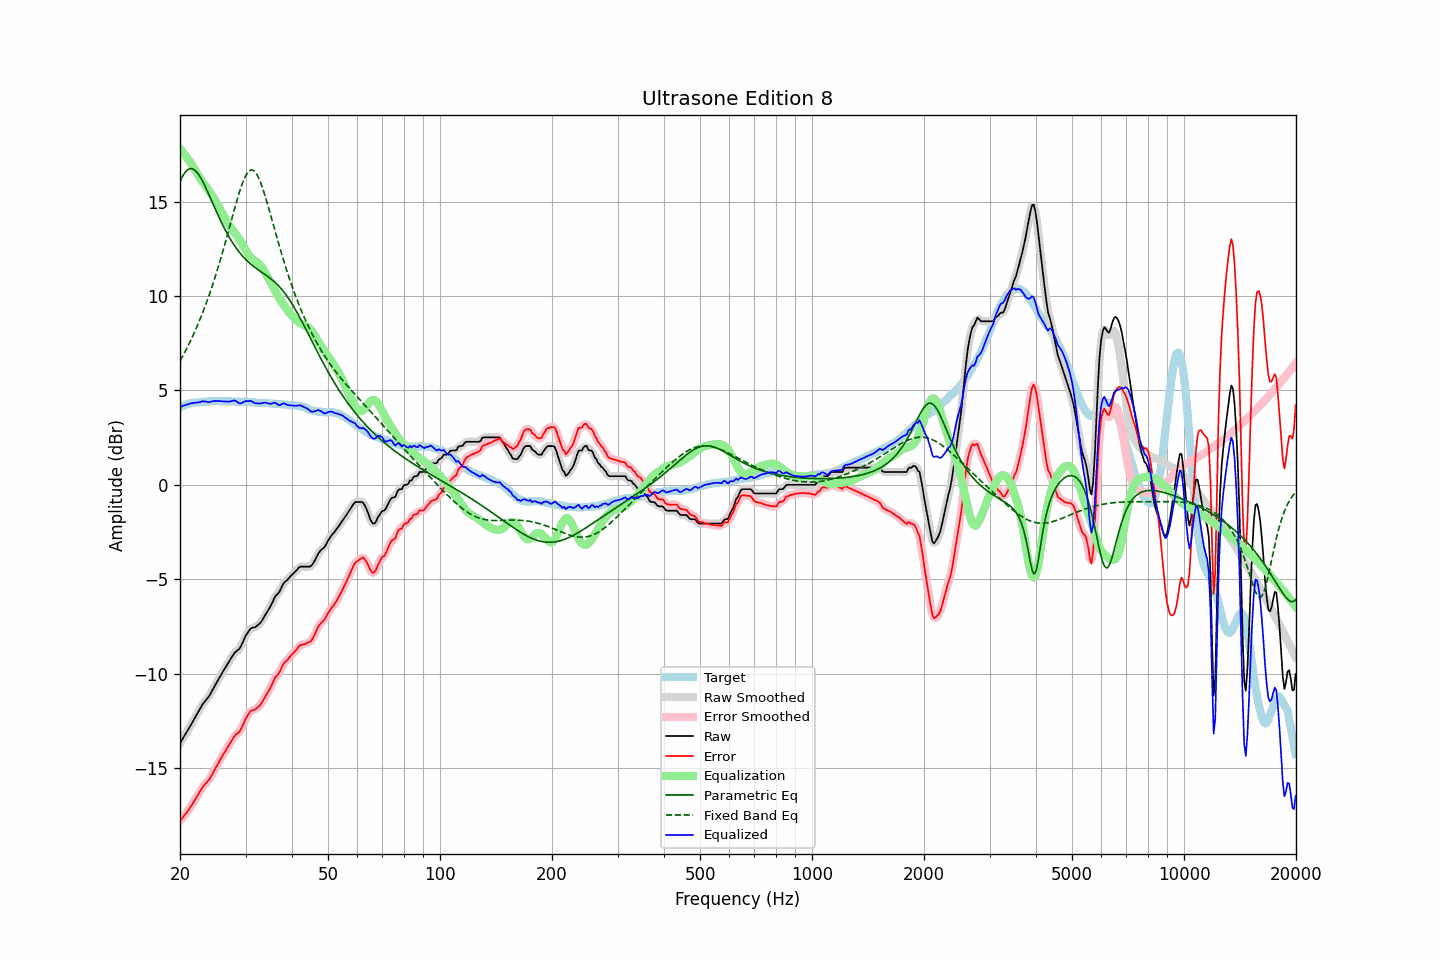

Values plotted in this chart, from the file beside it:
frequency, raw, error, smoothed, error_smoothed, equalization, parametric_eq, fixed_band_eq, equalized_raw, equalized_smoothed, target
20.00, -13.68, -17.79, -13.68, -17.79, 17.79, 16.06, 6.56, 4.11, 4.11, 4.11
20.20, -13.54, -17.69, -13.54, -17.69, 17.69, 16.24, 6.71, 4.15, 4.15, 4.15
20.40, -13.40, -17.58, -13.40, -17.58, 17.59, 16.40, 6.87, 4.19, 4.19, 4.18
20.61, -13.26, -17.47, -13.26, -17.48, 17.48, 16.52, 7.03, 4.21, 4.22, 4.21
20.81, -13.12, -17.37, -13.12, -17.37, 17.36, 16.62, 7.19, 4.25, 4.24, 4.25
21.02, -12.98, -17.27, -12.98, -17.26, 17.25, 16.69, 7.36, 4.27, 4.27, 4.29
21.23, -12.83, -17.13, -12.83, -17.14, 17.12, 16.73, 7.53, 4.29, 4.29, 4.30
21.44, -12.68, -17.00, -12.68, -17.00, 17.00, 16.74, 7.71, 4.32, 4.32, 4.32
21.66, -12.53, -16.87, -12.53, -16.87, 16.86, 16.72, 7.89, 4.33, 4.33, 4.34
21.87, -12.38, -16.73, -12.38, -16.73, 16.72, 16.67, 8.08, 4.35, 4.34, 4.35
22.09, -12.23, -16.59, -12.23, -16.59, 16.58, 16.60, 8.27, 4.35, 4.35, 4.36
22.31, -12.08, -16.44, -12.08, -16.44, 16.44, 16.50, 8.47, 4.36, 4.36, 4.36
22.54, -11.93, -16.30, -11.93, -16.30, 16.30, 16.38, 8.67, 4.37, 4.38, 4.37
22.76, -11.78, -16.16, -11.78, -16.15, 16.18, 16.24, 8.88, 4.40, 4.40, 4.38
22.99, -11.63, -16.01, -11.64, -16.02, 16.05, 16.08, 9.10, 4.42, 4.41, 4.38
23.22, -11.52, -15.91, -11.52, -15.91, 15.94, 15.92, 9.32, 4.42, 4.42, 4.39
23.45, -11.41, -15.81, -11.41, -15.81, 15.82, 15.74, 9.55, 4.41, 4.41, 4.40
23.69, -11.31, -15.72, -11.31, -15.72, 15.70, 15.55, 9.78, 4.39, 4.39, 4.41
23.92, -11.20, -15.62, -11.19, -15.61, 15.58, 15.36, 10.02, 4.38, 4.39, 4.42
24.16, -11.06, -15.49, -11.06, -15.49, 15.46, 15.17, 10.26, 4.40, 4.40, 4.43
24.40, -10.90, -15.34, -10.90, -15.34, 15.32, 14.98, 10.52, 4.43, 4.42, 4.44
24.65, -10.75, -15.18, -10.75, -15.18, 15.18, 14.78, 10.77, 4.43, 4.43, 4.43
24.89, -10.59, -15.02, -10.59, -15.02, 15.03, 14.59, 11.04, 4.45, 4.44, 4.43
25.14, -10.44, -14.87, -10.44, -14.87, 14.88, 14.40, 11.31, 4.44, 4.44, 4.43
25.39, -10.29, -14.72, -10.29, -14.72, 14.72, 14.21, 11.59, 4.44, 4.44, 4.43
25.65, -10.14, -14.57, -10.14, -14.56, 14.57, 14.03, 11.88, 4.43, 4.43, 4.43
25.91, -9.99, -14.40, -9.99, -14.41, 14.42, 13.86, 12.17, 4.43, 4.43, 4.41
26.16, -9.85, -14.27, -9.85, -14.27, 14.27, 13.68, 12.47, 4.42, 4.42, 4.42
26.43, -9.71, -14.13, -9.71, -14.13, 14.12, 13.52, 12.77, 4.41, 4.41, 4.42
26.69, -9.57, -13.99, -9.57, -13.99, 13.98, 13.36, 13.08, 4.41, 4.41, 4.42
26.96, -9.43, -13.85, -9.43, -13.85, 13.84, 13.20, 13.39, 4.40, 4.40, 4.42
27.23, -9.29, -13.71, -9.29, -13.71, 13.70, 13.06, 13.70, 4.41, 4.42, 4.42
27.50, -9.15, -13.57, -9.14, -13.56, 13.58, 12.92, 14.01, 4.43, 4.44, 4.42
27.77, -9.01, -13.42, -9.01, -13.42, 13.47, 12.78, 14.33, 4.46, 4.46, 4.41
28.05, -8.89, -13.30, -8.90, -13.31, 13.36, 12.65, 14.64, 4.47, 4.45, 4.41
28.33, -8.82, -13.21, -8.82, -13.22, 13.24, 12.53, 14.94, 4.42, 4.42, 4.39
28.62, -8.75, -13.15, -8.75, -13.15, 13.12, 12.41, 15.23, 4.37, 4.36, 4.40
28.90, -8.68, -13.08, -8.66, -13.05, 12.99, 12.31, 15.51, 4.31, 4.33, 4.40
29.19, -8.53, -12.92, -8.52, -12.92, 12.85, 12.20, 15.77, 4.32, 4.33, 4.39
29.48, -8.34, -12.74, -8.34, -12.74, 12.70, 12.10, 16.01, 4.36, 4.36, 4.40
29.78, -8.15, -12.55, -8.15, -12.55, 12.55, 12.01, 16.22, 4.40, 4.40, 4.40
30.08, -7.97, -12.37, -7.99, -12.38, 12.41, 11.92, 16.39, 4.44, 4.42, 4.40
30.38, -7.84, -12.22, -7.83, -12.22, 12.27, 11.84, 16.53, 4.43, 4.44, 4.38
30.68, -7.72, -12.10, -7.71, -12.09, 12.15, 11.76, 16.62, 4.43, 4.44, 4.38
30.99, -7.60, -11.97, -7.62, -12.00, 12.05, 11.69, 16.67, 4.45, 4.42, 4.37
31.30, -7.57, -11.94, -7.57, -11.94, 11.97, 11.62, 16.67, 4.40, 4.39, 4.37
31.61, -7.55, -11.92, -7.54, -11.91, 11.90, 11.55, 16.63, 4.35, 4.36, 4.37
31.93, -7.53, -11.88, -7.52, -11.87, 11.84, 11.49, 16.54, 4.31, 4.32, 4.35
32.24, -7.46, -11.80, -7.47, -11.81, 11.77, 11.43, 16.41, 4.32, 4.31, 4.34
32.57, -7.39, -11.73, -7.40, -11.74, 11.70, 11.37, 16.24, 4.31, 4.30, 4.34
32.89, -7.31, -11.65, -7.30, -11.64, 11.61, 11.31, 16.04, 4.30, 4.31, 4.34
33.22, -7.19, -11.53, -7.18, -11.52, 11.51, 11.25, 15.81, 4.32, 4.33, 4.34
33.55, -7.04, -11.37, -7.04, -11.38, 11.38, 11.19, 15.55, 4.35, 4.34, 4.33
33.89, -6.89, -11.22, -6.90, -11.23, 11.24, 11.13, 15.28, 4.35, 4.35, 4.33
34.23, -6.75, -11.08, -6.76, -11.08, 11.09, 11.07, 14.99, 4.34, 4.33, 4.33
34.57, -6.62, -10.94, -6.62, -10.94, 10.93, 11.01, 14.70, 4.31, 4.31, 4.32
34.92, -6.48, -10.79, -6.47, -10.79, 10.77, 10.95, 14.39, 4.29, 4.29, 4.31
35.27, -6.31, -10.62, -6.30, -10.61, 10.61, 10.88, 14.09, 4.30, 4.31, 4.31
35.62, -6.13, -10.43, -6.13, -10.43, 10.46, 10.81, 13.78, 4.32, 4.33, 4.30
35.97, -5.94, -10.23, -5.97, -10.26, 10.30, 10.73, 13.48, 4.36, 4.33, 4.29
... 635 more rows
